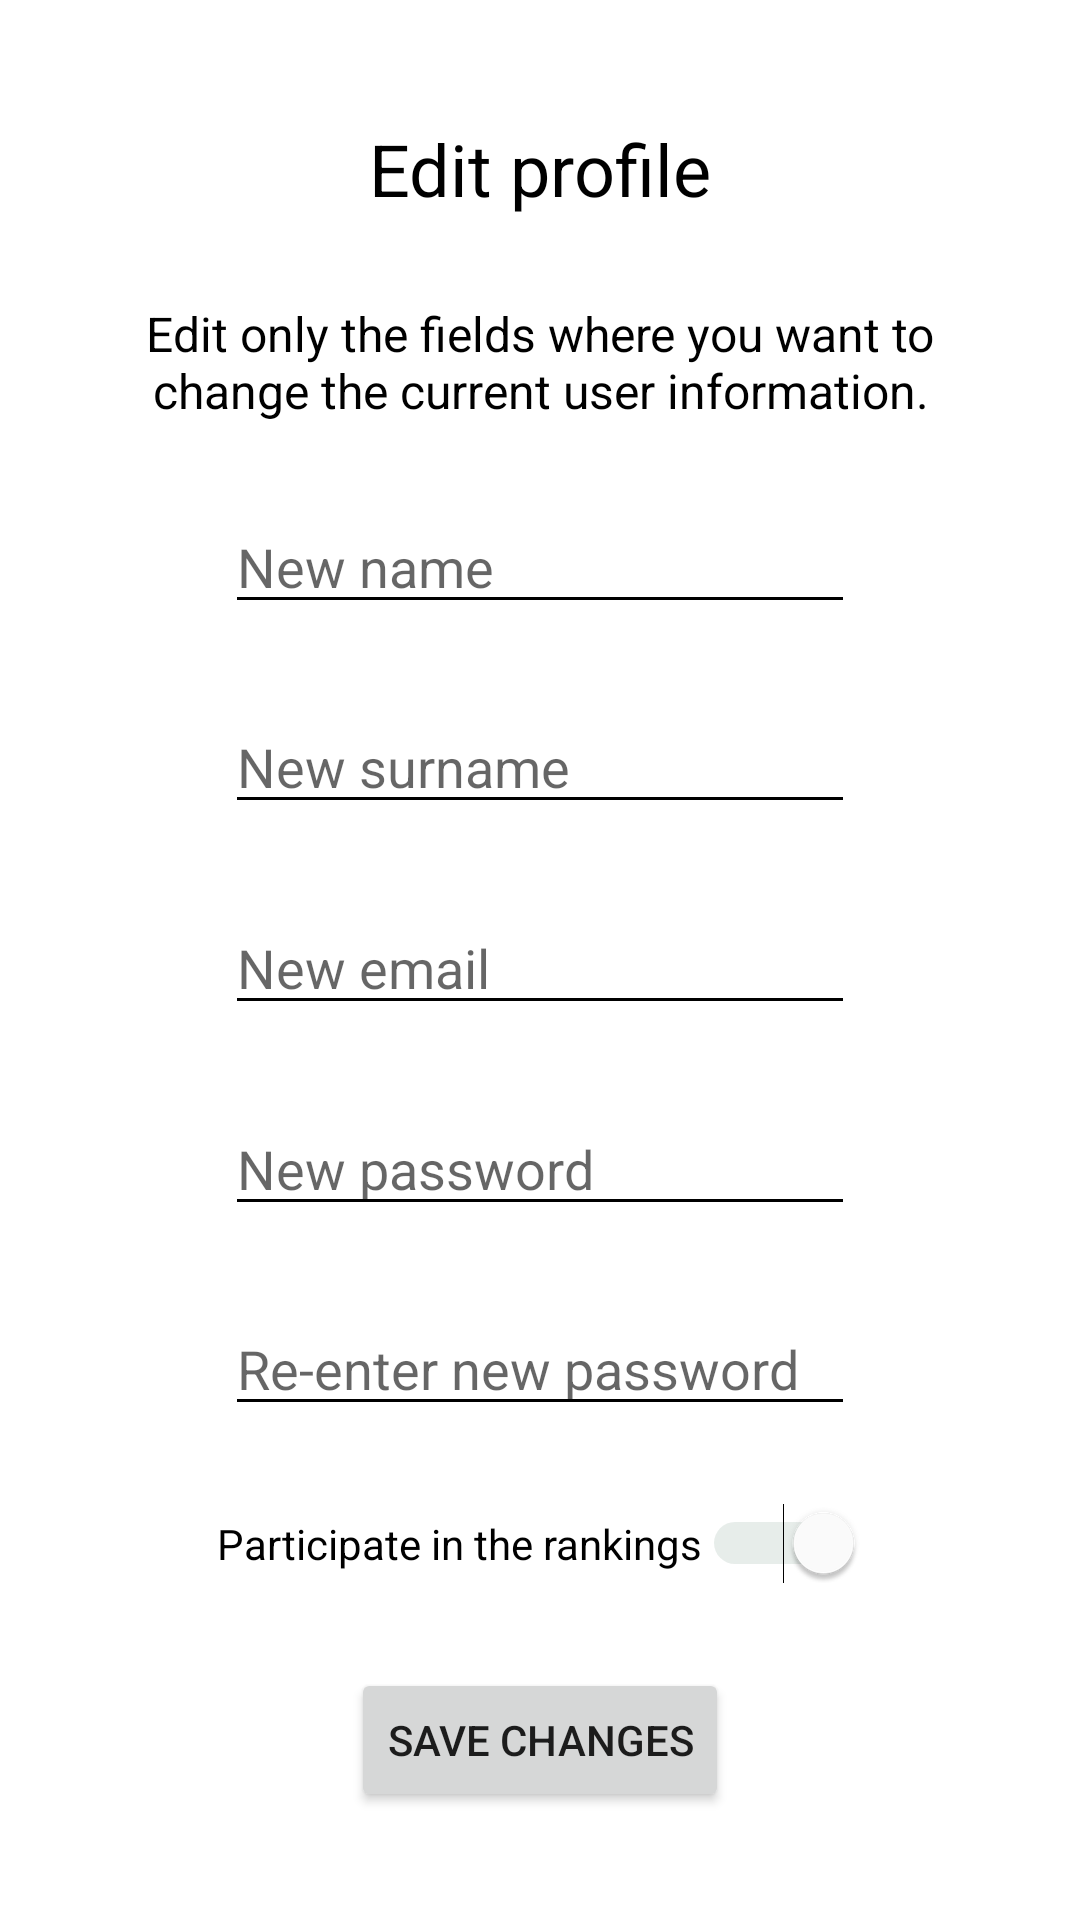

Here is an Android app screen rendered from its layout file. Give the layout XML and the strings, colors and styles it references.
<!-- AndroidManifest.xml: application theme Theme.100NTS -->
<!-- res/layout/activity_user_edit.xml -->
<?xml version="1.0" encoding="utf-8"?>
<androidx.constraintlayout.widget.ConstraintLayout xmlns:android="http://schemas.android.com/apk/res/android"
    xmlns:app="http://schemas.android.com/apk/res-auto"
    xmlns:tools="http://schemas.android.com/tools"
    android:layout_width="match_parent"
    android:layout_height="match_parent"
    tools:context=".ui.user.UserEditActivity">

    <TextView
        android:id="@+id/editFormTitle"
        android:layout_width="wrap_content"
        android:layout_height="wrap_content"
        android:layout_marginTop="40dp"
        android:text="@string/edit_form"
        android:textColor="#000000"
        android:textSize="24sp"
        app:layout_constraintEnd_toEndOf="parent"
        app:layout_constraintStart_toStartOf="parent"
        app:layout_constraintTop_toTopOf="parent" />

    <TextView
        android:id="@+id/editInfoMessage"
        android:layout_width="0dp"
        android:layout_height="wrap_content"
        android:layout_marginStart="32dp"
        android:layout_marginTop="28dp"
        android:layout_marginEnd="32dp"
        android:text="@string/edit_profile_info"
        android:textAlignment="center"
        android:textColor="#000000"
        android:textSize="16sp"
        app:layout_constraintEnd_toEndOf="parent"
        app:layout_constraintStart_toStartOf="parent"
        app:layout_constraintTop_toBottomOf="@+id/editFormTitle" />

    <EditText
        android:id="@+id/editName"
        android:layout_width="wrap_content"
        android:layout_height="wrap_content"
        android:autofillHints="@string/prompt_new_name"
        android:backgroundTint="#000000"
        android:ems="10"
        android:hint="@string/prompt_new_name"
        android:inputType="textPersonName"
        android:textColor="#000000"
        app:layout_constraintBottom_toTopOf="@+id/editSurname"
        app:layout_constraintEnd_toEndOf="parent"
        app:layout_constraintStart_toStartOf="parent"
        app:layout_constraintTop_toBottomOf="@+id/editInfoMessage" />

    <EditText
        android:id="@+id/editSurname"
        android:layout_width="wrap_content"
        android:layout_height="wrap_content"
        android:ems="10"
        android:inputType="textPersonName"
        android:autofillHints="@string/prompt_new_surname"
        android:hint="@string/prompt_new_surname"
        android:textColor="#000000"
        android:backgroundTint="#000000"
        app:layout_constraintBottom_toTopOf="@+id/editEmail"
        app:layout_constraintEnd_toEndOf="parent"
        app:layout_constraintStart_toStartOf="parent"
        app:layout_constraintTop_toBottomOf="@+id/editName" />

    <EditText
        android:id="@+id/editEmail"
        android:layout_width="wrap_content"
        android:layout_height="wrap_content"
        android:ems="10"
        android:inputType="textEmailAddress"
        android:textColor="#000000"
        android:backgroundTint="#000000"
        android:autofillHints="@string/prompt_new_email"
        android:hint="@string/prompt_new_email"
        app:layout_constraintBottom_toTopOf="@+id/editPassword"
        app:layout_constraintEnd_toEndOf="parent"
        app:layout_constraintStart_toStartOf="parent"
        app:layout_constraintTop_toBottomOf="@+id/editSurname" />

    <EditText
        android:id="@+id/editPassword"
        android:layout_width="wrap_content"
        android:layout_height="wrap_content"
        android:ems="10"
        android:inputType="textPassword"
        android:textColor="#000000"
        android:backgroundTint="#000000"
        android:autofillHints="@string/prompt_edit_password"
        android:hint="@string/prompt_edit_password"
        app:layout_constraintBottom_toTopOf="@+id/editPassword2"
        app:layout_constraintEnd_toEndOf="parent"
        app:layout_constraintStart_toStartOf="parent"
        app:layout_constraintTop_toBottomOf="@+id/editEmail" />

    <EditText
        android:id="@+id/editPassword2"
        android:layout_width="wrap_content"
        android:layout_height="wrap_content"
        android:autofillHints="@string/prompt_confirm_new_password"
        android:ems="10"
        android:hint="@string/prompt_confirm_new_password"
        android:inputType="textPassword"
        android:textColor="#000000"
        android:backgroundTint="#000000"
        app:layout_constraintBottom_toTopOf="@+id/editRankSwitch"
        app:layout_constraintEnd_toEndOf="parent"
        app:layout_constraintStart_toStartOf="parent"
        app:layout_constraintTop_toBottomOf="@+id/editPassword" />

    <Switch
        android:id="@+id/editRankSwitch"
        android:layout_width="wrap_content"
        android:layout_height="wrap_content"
        android:layout_marginBottom="28dp"
        android:text="@string/rank_participation"
        android:checked="true"
        android:trackTint="#A4B8AD"
        app:layout_constraintBottom_toTopOf="@+id/editUserButton"
        app:layout_constraintEnd_toEndOf="parent"
        app:layout_constraintStart_toStartOf="parent" />

    <Button
        android:id="@+id/editUserButton"
        android:layout_width="wrap_content"
        android:layout_height="wrap_content"
        android:layout_marginBottom="36dp"
        android:text="@string/action_save_changes"
        app:layout_constraintBottom_toBottomOf="parent"
        app:layout_constraintEnd_toEndOf="parent"
        app:layout_constraintStart_toStartOf="parent" />

</androidx.constraintlayout.widget.ConstraintLayout>
<!-- resources referenced by this layout -->
<resources>
  <string name="action_save_changes">Save changes</string>
  <string name="edit_form">Edit profile</string>
  <string name="edit_profile_info">Edit only the fields where you want to change the current user information.</string>
  <string name="prompt_confirm_new_password">Re-enter new password</string>
  <string name="prompt_edit_password">New password</string>
  <string name="prompt_new_email">New email</string>
  <string name="prompt_new_name">New name</string>
  <string name="prompt_new_surname">New surname</string>
  <string name="rank_participation">Participate in the rankings</string>
  <style name="Theme.100NTS" parent="Theme.MaterialComponents.DayNight.NoActionBar">
          
          <item name="colorPrimary">#FFFFFF</item>
          <item name="colorPrimaryVariant">@color/black</item>
          <item name="colorOnPrimary">#000000</item>
          
          <item name="colorSecondary">#FFFFFF</item>
          <item name="colorSecondaryVariant">@color/teal_700</item>
          <item name="colorOnSecondary">#FFFFFF</item>
          
          <item name="android:statusBarColor" tools:targetApi="l">?attr/colorPrimaryVariant</item>
          
      </style>
  <!-- not gathered from this repository: default colours our renderer supplied (Android Studio template values) -->
  <color name="teal_700">#FF018786</color>
  <color name="black">#FF000000</color>
</resources>
